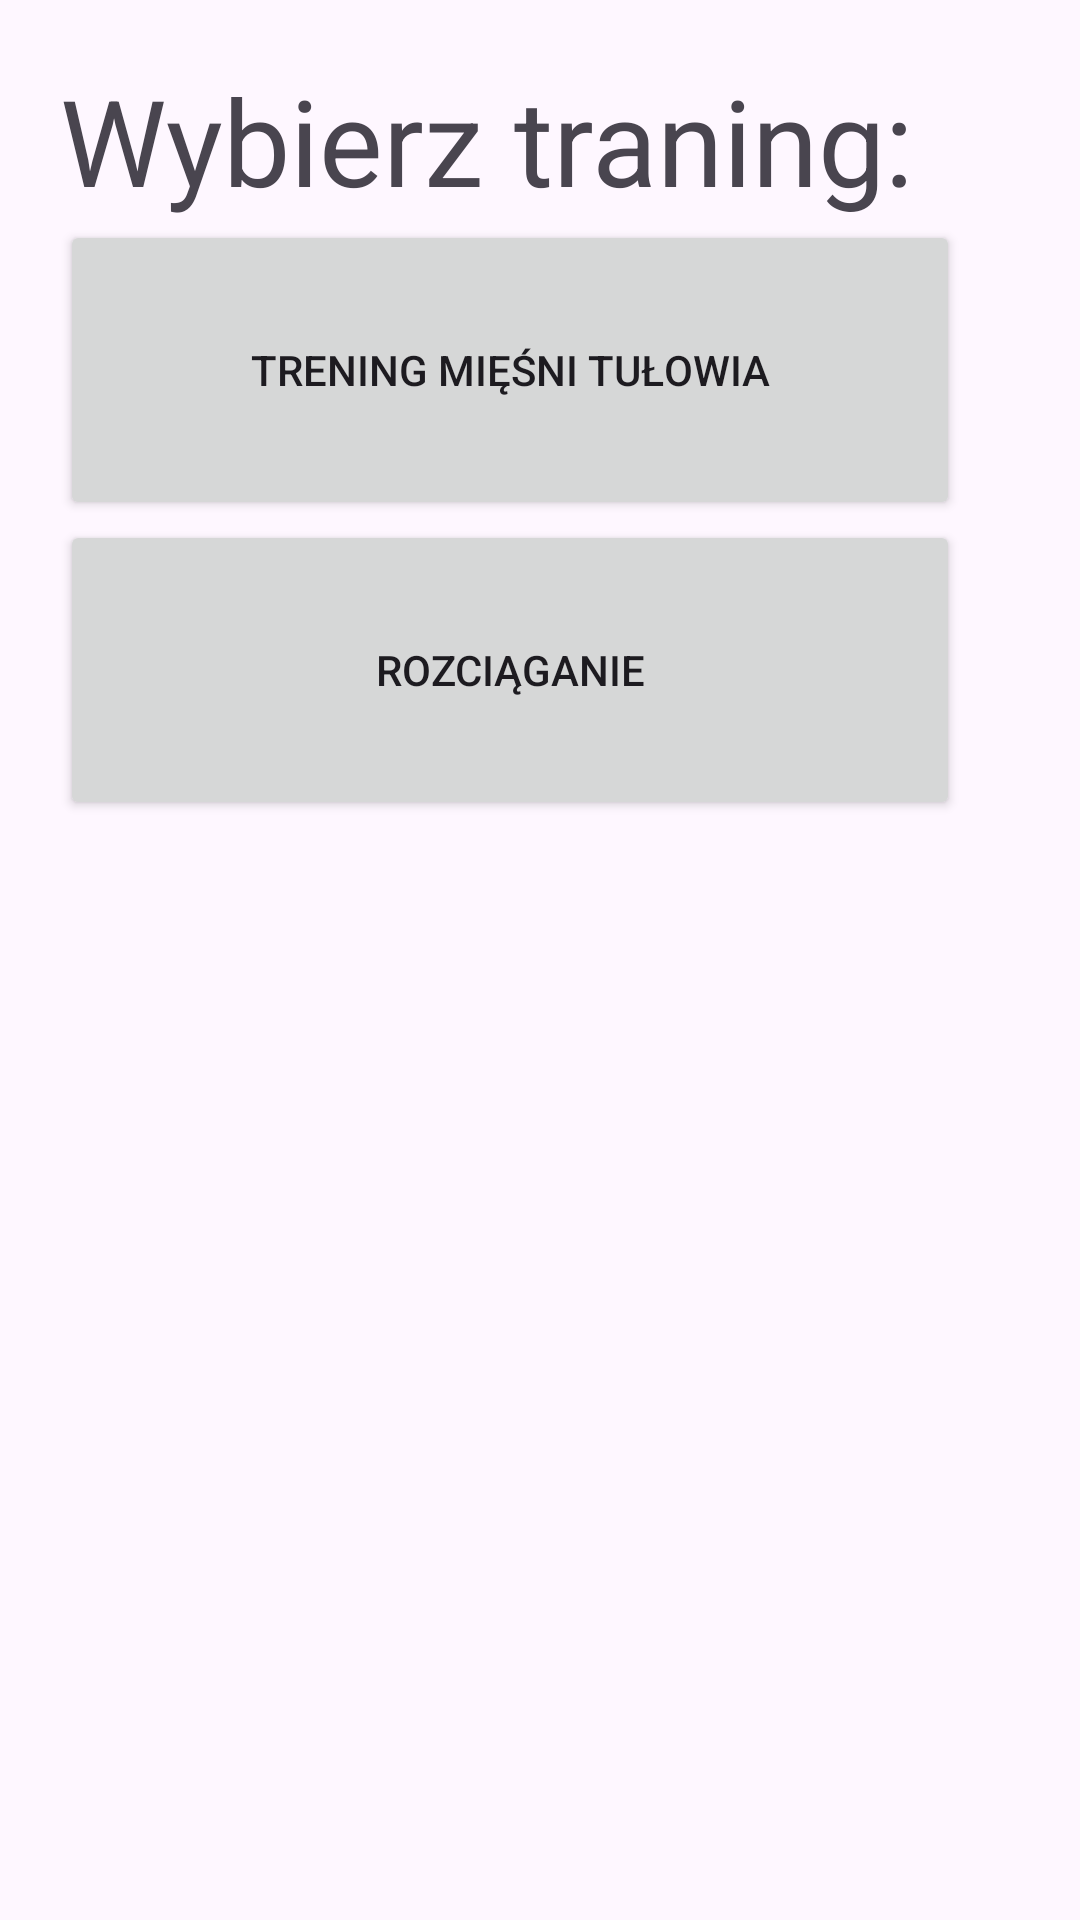

Android layout source for this screen:
<!-- AndroidManifest.xml: application theme Theme.Muskul -->
<!-- res/layout/fragment_select_training.xml -->
<?xml version="1.0" encoding="utf-8"?>
<LinearLayout  xmlns:android="http://schemas.android.com/apk/res/android"
    xmlns:tools="http://schemas.android.com/tools"
    android:layout_width="match_parent"
    android:layout_height="match_parent"
    tools:context=".SelectTraining"
    android:orientation="vertical"
    android:padding="20dp">


        <TextView
            android:layout_width="wrap_content"
            android:layout_height="wrap_content"
            android:text="Wybierz traning:"
            android:textSize="40dp"/>

    <Button
        android:id="@+id/select_core_training"
        android:layout_width="300dp"
        android:layout_height="100dp"
        android:tag="CORE"
        android:text="Trening mięśni tułowia" />

    <Button
            android:id="@+id/select_stretch_training"
            android:layout_width="300dp"
            android:layout_height="100dp"
            android:text="Rozciąganie"
            android:tag="STRETCH"
            />


</LinearLayout>
<!-- resources referenced by this layout -->
<resources>
  <style name="Theme.Muskul" parent="Theme.MaterialComponents.DayNight.DarkActionBar">
          
          <item name="colorPrimary">@color/purple_500</item>
          <item name="colorPrimaryVariant">@color/purple_700</item>
          <item name="colorOnPrimary">@color/white</item>
          
          <item name="colorSecondary">@color/teal_200</item>
          <item name="colorSecondaryVariant">@color/teal_700</item>
          <item name="colorOnSecondary">@color/black</item>
          
          <item name="android:statusBarColor">?attr/colorPrimaryVariant</item>
          
      </style>
  <!-- not gathered from this repository: default colours our renderer supplied (Android Studio template values) -->
  <color name="purple_500">#FF6200EE</color>
  <color name="purple_700">#FF3700B3</color>
  <color name="teal_200">#FF03DAC5</color>
  <color name="teal_700">#FF018786</color>
  <color name="black">#FF000000</color>
  <color name="white">#FFFFFFFF</color>
</resources>
